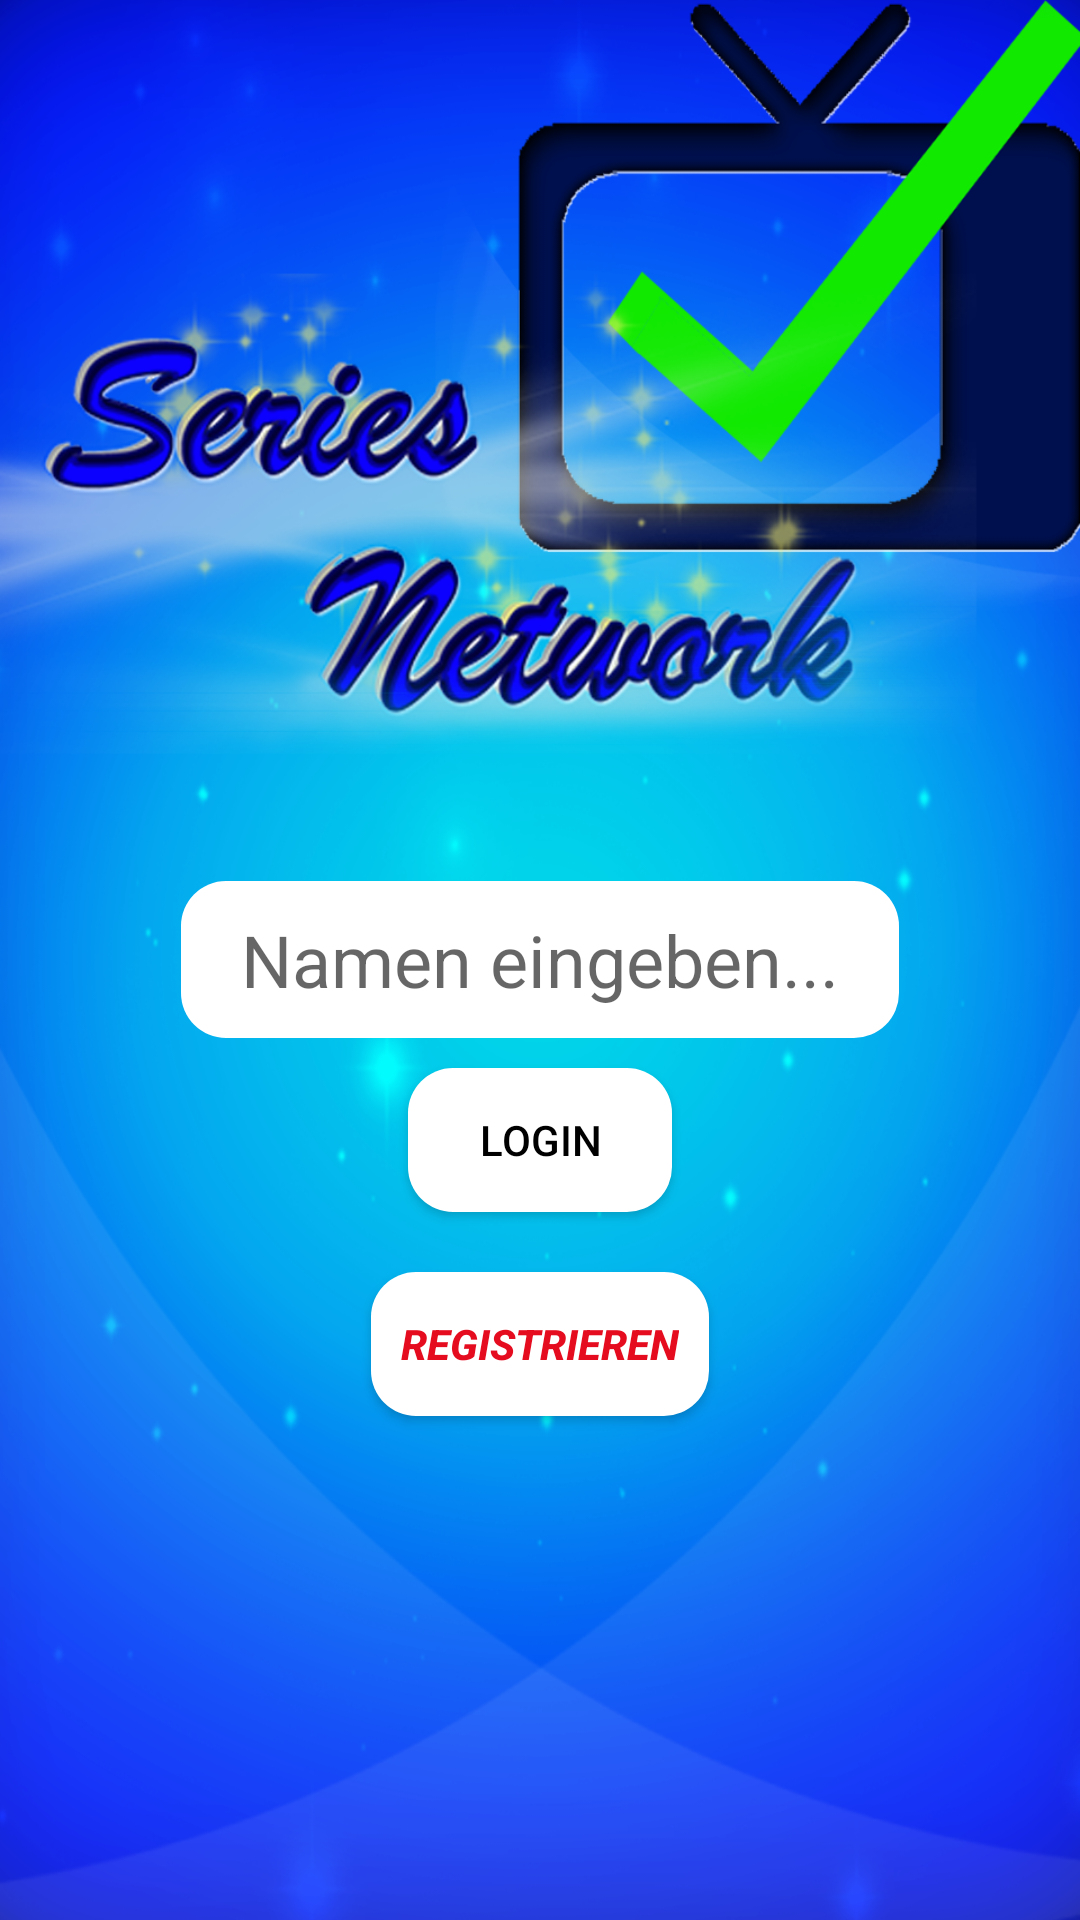

Android layout source for this screen:
<!-- AndroidManifest.xml: application theme AppTheme -->
<!-- res/layout/activity_user.xml -->
<?xml version="1.0" encoding="utf-8"?>
<RelativeLayout xmlns:android="http://schemas.android.com/apk/res/android"
    android:layout_width="fill_parent"
    android:layout_height="fill_parent"
    android:background="@mipmap/bg_login">

    <EditText
        android:layout_width="wrap_content"
        android:layout_height="wrap_content"
        android:id="@+id/user_editText"
        android:layout_centerVertical="true"
        android:layout_centerHorizontal="true"
        android:textSize="24dp"
        android:singleLine="true"
        android:hint="@string/userEdit"
        android:background="@drawable/style_for_imput_field"/>

    <Button
        android:layout_width="wrap_content"
        android:layout_height="wrap_content"
        android:text="@string/acceptButton"
        android:id="@+id/accept_Button"
        android:layout_below="@+id/user_editText"
        android:layout_centerHorizontal="true"
        android:textColor="@color/black"
        android:layout_margin="10dp"
        android:background="@drawable/style_for_buttons"/>

    <Button
        android:layout_width="wrap_content"
        android:layout_height="wrap_content"
        android:text="@string/registerButton"
        android:id="@+id/register_button"
        android:layout_below="@+id/accept_Button"
        android:layout_centerHorizontal="true"
        android:background="@drawable/style_for_buttons"
        android:textColor="@color/red"
        android:layout_margin="10dp"
        android:textStyle="bold|italic" />


</RelativeLayout>
<!-- resources referenced by this layout -->
<resources>
  <item name="black" type="color">#000000</item>
  <item name="red" type="color">#E50C20</item>
  <!-- drawable style_for_buttons (drawable) -->
  <?xml version="1.0" encoding="utf-8"?>
  <selector xmlns:android="http://schemas.android.com/apk/res/android">
  
      <item android:state_pressed="false">
          <layer-list>
  
              <item>
                  <shape>
                      <solid android:color="#FFFFFF"/>
                      <corners android:radius="15dp"/>
                  </shape>
              </item>
  
              <item android:bottom="5px">
                  <shape>
                      <padding android:bottom="5dp"/>
                      <corners
                          android:radius="15dp"/>
                      <padding
                          android:left="10dp"
                          android:top="10dp"
                          android:right="10dp"
                          android:bottom="10dp"/>
                  </shape>
              </item>
          </layer-list>
      </item>
  
      <item android:state_pressed="true">
          <layer-list>
  
              <item>
                  <shape>
                      <solid android:color="#BBBBBB"/>
                      <corners android:radius="15dp"/>
                  </shape>
              </item>
  
              <item android:bottom="5px">
                  <shape>
                      <padding android:bottom="5dp"/>
  
                      <corners
                          android:radius="15dp"/>
                      <padding
                          android:left="10dp"
                          android:top="10dp"
                          android:right="10dp"
                          android:bottom="10dp"/>
                  </shape>
              </item>
          </layer-list>
      </item>
  
  </selector>
  <!-- drawable style_for_imput_field (drawable) -->
  <?xml version="1.0" encoding="utf-8"?>
  <selector xmlns:android="http://schemas.android.com/apk/res/android">
      <item>
          <shape>
              <solid android:color="#FFFFFF"/>
              <corners android:radius="15dp"/>
  
  
              <padding
                  android:left="20dp"
                  android:top="10dp"
                  android:right="20dp"
                  android:bottom="10dp"/>
  
          </shape>
      </item>
  </selector>
  <!-- mipmap bg_login: png bitmap (mipmap-hdpi, 621839 bytes) -->
  <string name="acceptButton">Login</string>
  <string name="registerButton">Registrieren</string>
  <string name="userEdit">Namen eingeben...</string>
  <style name="AppTheme" parent="@style/Theme.AppCompat.Light">
          <item name="android:actionBarStyle">@style/MyActionBar</item>
          <item name="actionBarStyle">@style/MyActionBar</item>
  
      </style>
  <style name="MyActionBar" parent="@style/Widget.AppCompat.Light.ActionBar.Solid.Inverse">
  
          <item name="android:background">@color/blue</item>
          <item name="background">@color/blue</item>
  
      </style>
  <item name="blue" type="color">#180FBF</item>
</resources>
